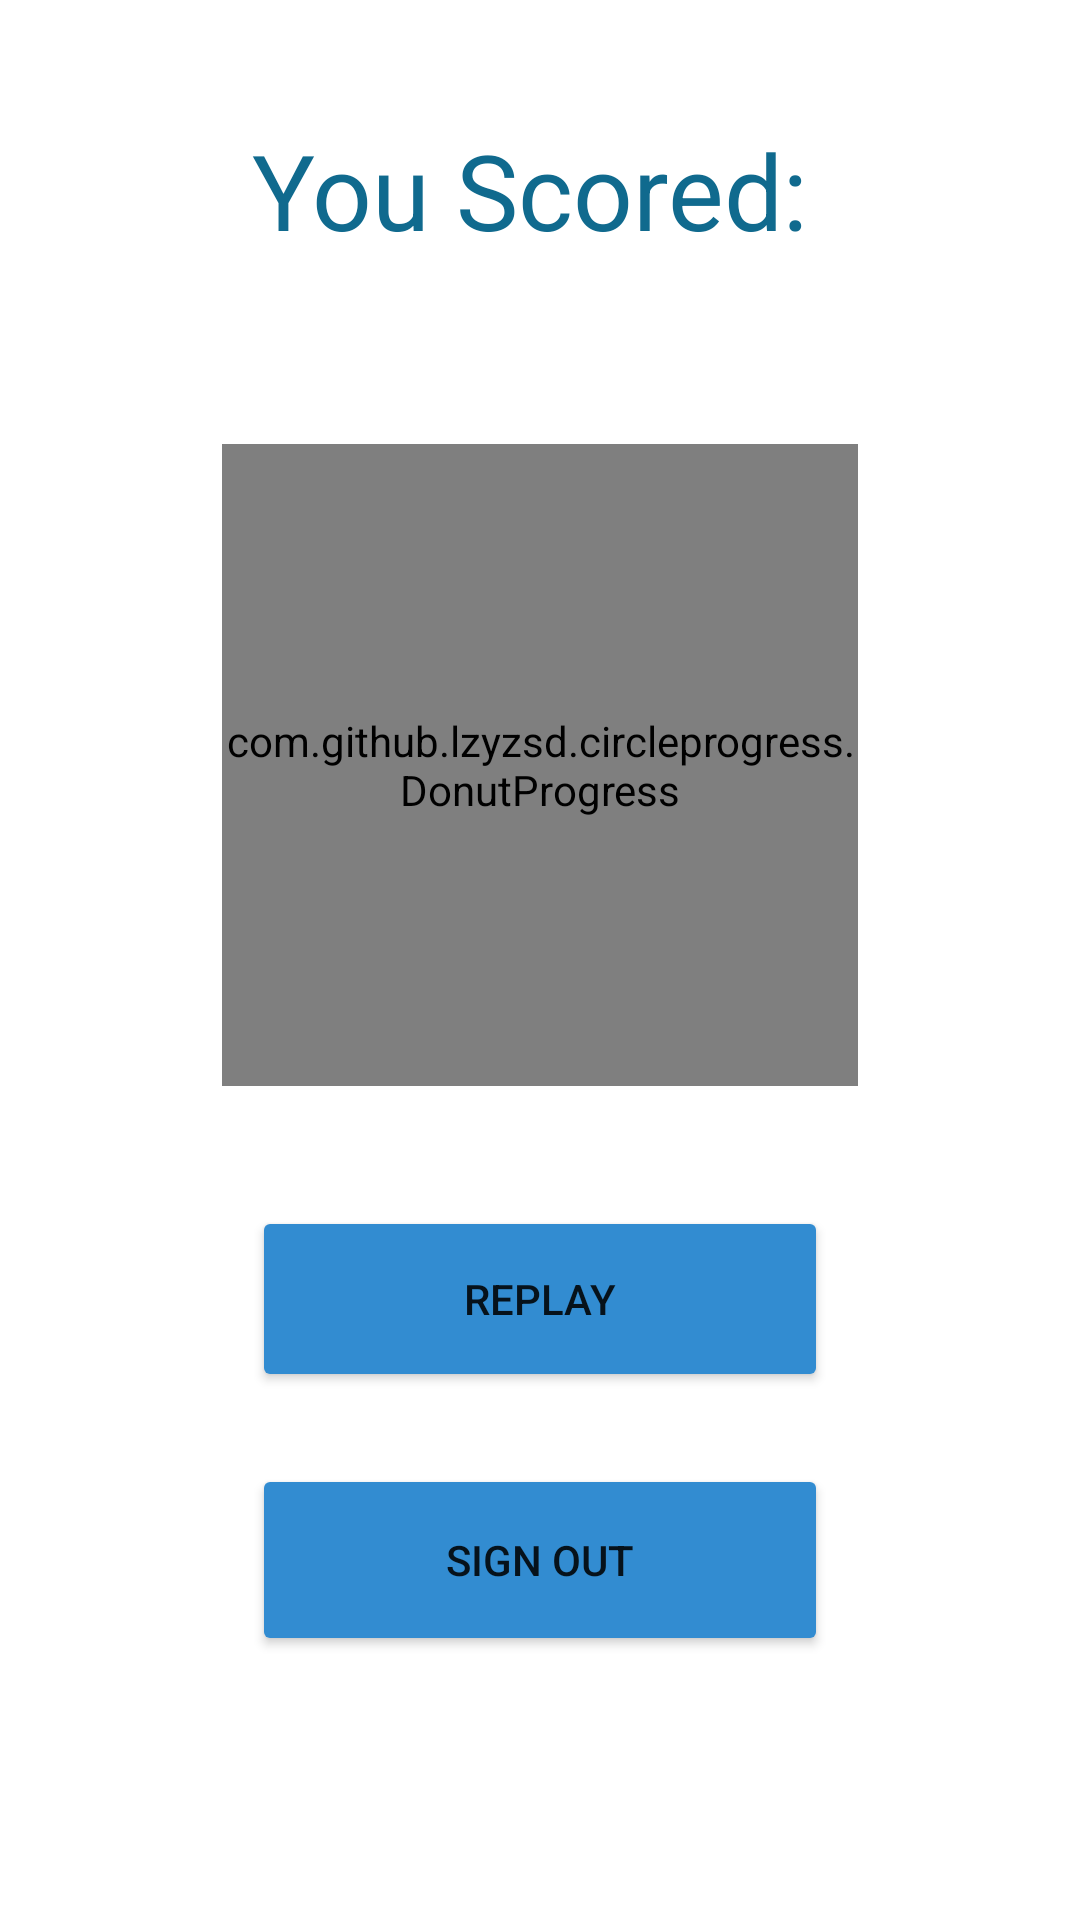

Android layout source for this screen:
<!-- AndroidManifest.xml: application theme Theme.SimpleQuiz -->
<!-- res/layout/activity_score.xml -->
<?xml version="1.0" encoding="utf-8"?>
<androidx.constraintlayout.widget.ConstraintLayout xmlns:android="http://schemas.android.com/apk/res/android"
    xmlns:app="http://schemas.android.com/apk/res-auto"
    xmlns:custom="http://schemas.android.com/apk/res-auto"

    xmlns:tools="http://schemas.android.com/tools"
    android:layout_width="match_parent"
    android:layout_height="match_parent"

    tools:context=".activities.Score">

    <TextView
        android:id="@+id/tvScore"
        android:layout_width="191dp"
        android:layout_height="48dp"
        android:layout_marginTop="40dp"
        android:text="You Scored:"
        android:textColor="#106A8E"
        android:textSize="35dp"
        app:layout_constraintBottom_toTopOf="@+id/donut_progress"
        app:layout_constraintEnd_toEndOf="parent"
        app:layout_constraintHorizontal_bias="0.497"
        app:layout_constraintStart_toStartOf="parent"
        app:layout_constraintTop_toTopOf="parent" />

    <com.github.lzyzsd.circleprogress.DonutProgress
        android:id="@+id/donut_progress"
        android:layout_width="212dp"
        android:layout_height="214dp"
        android:layout_marginTop="60dp"
        app:layout_constraintEnd_toEndOf="parent"
        app:layout_constraintStart_toStartOf="parent"
        app:layout_constraintTop_toBottomOf="@+id/tvScore"
        custom:donut_progress="30" />

    <Button
        android:id="@+id/bReplay"
        android:layout_width="192dp"
        android:layout_height="62dp"
        android:layout_marginTop="40dp"
        android:backgroundTint="#328CD1"
        android:drawableLeft="@drawable/ic_baseline_replay_24"
        android:text="Replay"
        app:cornerRadius="25dp"
        app:layout_constraintEnd_toEndOf="parent"
        app:layout_constraintStart_toStartOf="parent"
        app:layout_constraintTop_toBottomOf="@+id/donut_progress"
        tools:ignore="MissingConstraints" />

    <Button
        android:id="@+id/bSignOut"
        android:layout_width="192dp"
        android:layout_height="64dp"
        android:layout_marginTop="24dp"
        android:backgroundTint="#328CD1"
        android:drawableLeft="@drawable/ic_baseline_exit_to_app_24"
        android:text="Sign out"
        app:cornerRadius="25dp"
        app:layout_constraintHorizontal_bias="0.5"
        app:layout_constraintTop_toBottomOf="@+id/bReplay"
        custom:layout_constraintEnd_toEndOf="parent"
        custom:layout_constraintStart_toStartOf="parent"
        tools:ignore="MissingConstraints,UnknownId" />


</androidx.constraintlayout.widget.ConstraintLayout>
<!-- resources referenced by this layout -->
<resources>
  <style name="Theme.SimpleQuiz" parent="Theme.MaterialComponents.DayNight.DarkActionBar">
          
          <item name="colorPrimary">@color/blue_500</item>
          <item name="colorPrimaryVariant">@color/blue_700</item>
          <item name="colorOnPrimary">@color/white</item>
          
          <item name="colorSecondary">@color/teal_200</item>
          <item name="colorSecondaryVariant">@color/teal_700</item>
          <item name="colorOnSecondary">@color/black</item>
          
          <item name="android:statusBarColor" tools:targetApi="l">?attr/colorPrimaryVariant</item>
          
      </style>
  <color name="blue_500">#03A9F4</color>
  <color name="blue_700">#0288D1</color>
  <color name="white">#FFFFFFFF</color>
  <color name="teal_200">#FF03DAC5</color>
  <color name="teal_700">#FF018786</color>
  <color name="black">#FF000000</color>
</resources>
